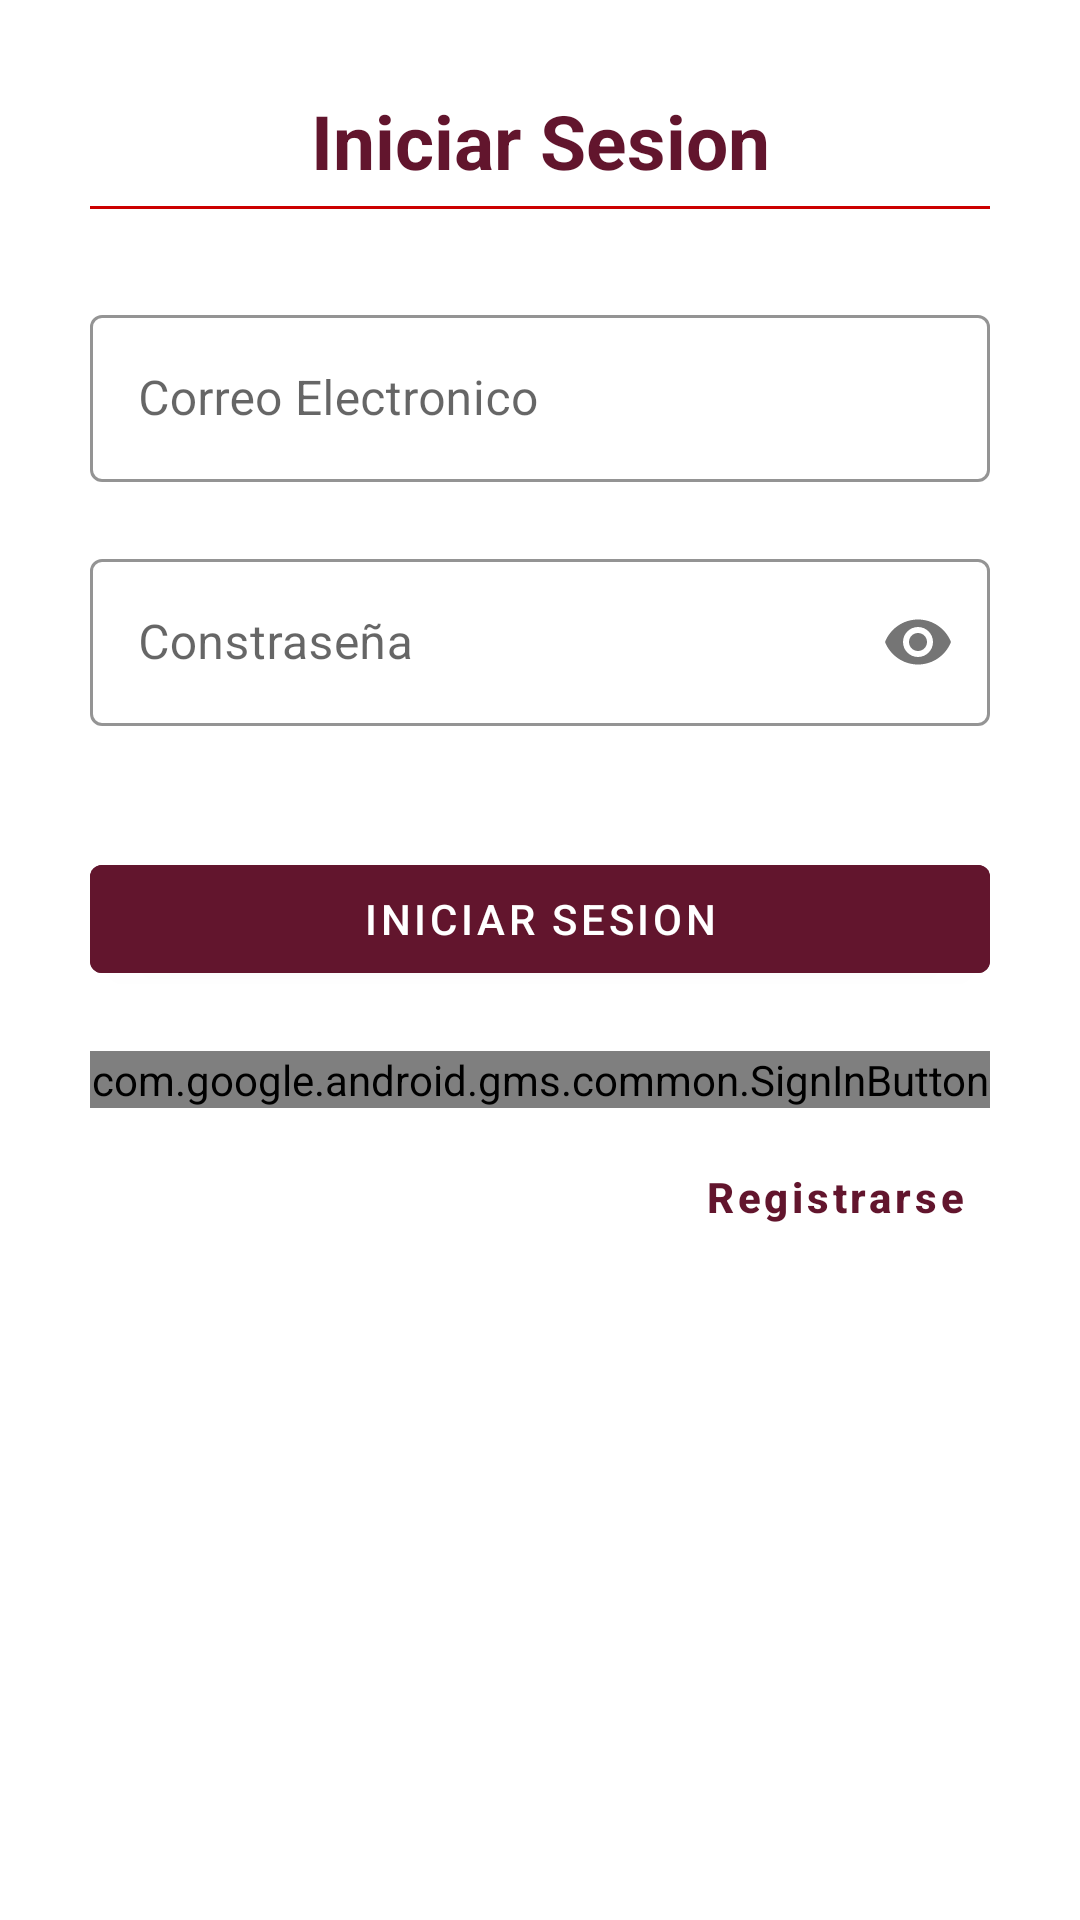

Android layout source for this screen:
<!-- AndroidManifest.xml: application theme Theme.JaguarNews -->
<!-- res/layout/fragment_login.xml -->
<?xml version="1.0" encoding="utf-8"?>
<FrameLayout
    xmlns:android="http://schemas.android.com/apk/res/android"
    xmlns:tools="http://schemas.android.com/tools"
    xmlns:app="http://schemas.android.com/apk/res-auto"
    android:layout_width="match_parent"
    android:layout_height="match_parent"
    tools:context=".fragmentsInicio.FragmentLogin">

    <LinearLayout
        android:layout_width="match_parent"
        android:layout_height="wrap_content"
        android:orientation="vertical"
        android:background="@color/white"
        android:padding="30dp">

        <com.google.android.material.textview.MaterialTextView
            android:layout_width="match_parent"
            android:layout_height="wrap_content"
            android:text="@string/login"
            android:gravity="center"
            android:textSize="25sp"
            android:textStyle="bold"
            android:textColor="@color/cherry"/>

        <View
            android:layout_width="match_parent"
            android:layout_height="1dp"
            android:layout_marginTop="5dp"
            android:layout_marginBottom="30dp"
            android:background="@android:color/holo_red_dark"/>

        <com.google.android.material.textfield.TextInputLayout
            android:id="@+id/liEmail"
            android:layout_width="match_parent"
            android:layout_height="wrap_content"
            android:hint="@string/email"
            style="@style/Widget.MaterialComponents.TextInputLayout.OutlinedBox"
            app:boxStrokeColor="@color/mustard"
            app:hintTextColor="@color/mustard"
            app:errorEnabled="true">

            <com.google.android.material.textfield.TextInputEditText
                android:layout_width="match_parent"
                android:layout_height="wrap_content"
                android:inputType="textEmailAddress"/>

        </com.google.android.material.textfield.TextInputLayout>

        <com.google.android.material.textfield.TextInputLayout
            android:id="@+id/liPassword"
            android:layout_width="match_parent"
            android:layout_height="wrap_content"
            android:hint="@string/password"
            style="@style/Widget.MaterialComponents.TextInputLayout.OutlinedBox"
            app:passwordToggleEnabled="true"
            app:boxStrokeColor="@color/mustard"
            app:hintTextColor="@color/mustard"
            app:errorEnabled="true">

            <com.google.android.material.textfield.TextInputEditText
                android:layout_width="match_parent"
                android:layout_height="wrap_content"
                android:inputType="textPassword" />

        </com.google.android.material.textfield.TextInputLayout>

        <com.google.android.material.button.MaterialButton
            android:id="@+id/btn_liLogin"
            android:layout_width="match_parent"
            android:layout_height="wrap_content"
            android:layout_marginTop="20dp"
            android:text="@string/login"
            android:backgroundTint="@color/cherry"/>

        <com.google.android.gms.common.SignInButton
            android:id="@+id/btnGoogle"
            android:layout_width="match_parent"
            android:layout_height="wrap_content"
            android:layout_marginTop="20dp"
            android:text="@string/google"
            android:textAllCaps="true"
            android:textStyle="bold" />

        <com.google.android.material.button.MaterialButton
            android:id="@+id/btn_liregister"
            android:layout_width="wrap_content"
            android:layout_height="38dp"
            android:layout_marginTop="10dp"
            android:text="@string/register"
            android:textAllCaps="false"
            android:textStyle="bold"
            android:textColor="@color/cherry"
            style="@style/Widget.MaterialComponents.Button.TextButton"
            android:layout_gravity="end" />

    </LinearLayout>

</FrameLayout>
<!-- resources referenced by this layout -->
<resources>
  <color name="cherry">#62152D</color>
  <color name="mustard">#FFDB58</color>
  <color name="white">#FFFFFFFF</color>
  <string name="email">Correo Electronico</string>
  <string name="google">Iniciar con Google</string>
  <string name="login">Iniciar Sesion</string>
  <string name="password">Constraseña</string>
  <string name="register">Registrarse</string>
  <style name="Theme.JaguarNews" parent="Theme.MaterialComponents.DayNight.DarkActionBar">
          
          <item name="colorPrimary">@color/purple_500</item>
          <item name="colorPrimaryVariant">@color/purple_700</item>
          <item name="colorOnPrimary">@color/white</item>
          
          <item name="colorSecondary">@color/red_400</item>
          <item name="colorSecondaryVariant">@color/red_400</item>
          <item name="colorOnSecondary">@color/black</item>
          
          <item name="android:statusBarColor">?attr/colorPrimaryVariant</item>
          
      </style>
  <color name="purple_500">#880000</color>
  <color name="purple_700">#6E0000</color>
  <color name="red_400">#EF5350</color>
  <color name="black">#FF000000</color>
</resources>
